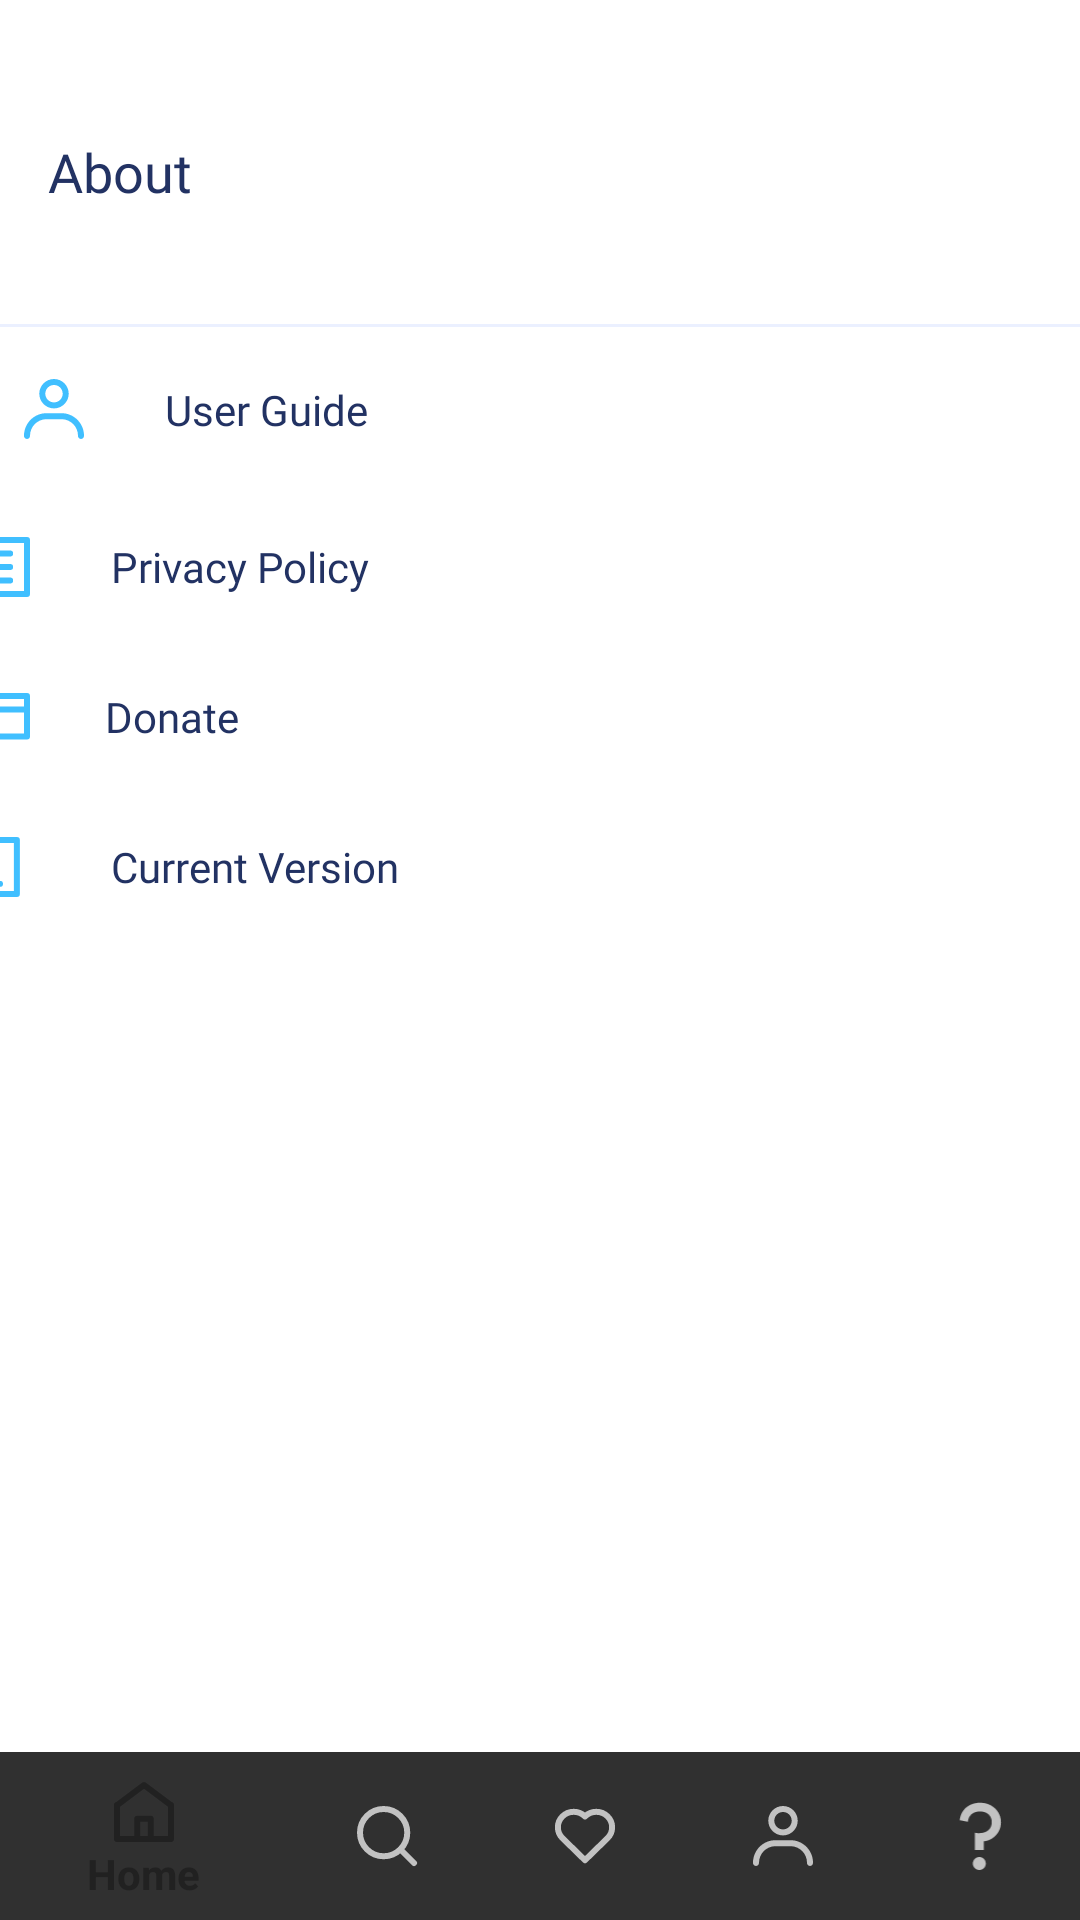

Layout XML and referenced resources for this Android screen:
<!-- AndroidManifest.xml: application theme AppTheme -->
<!-- res/layout/activity_about_menu.xml -->
<?xml version="1.0" encoding="utf-8"?>
<androidx.constraintlayout.widget.ConstraintLayout xmlns:android="http://schemas.android.com/apk/res/android"
    xmlns:app="http://schemas.android.com/apk/res-auto"
    xmlns:tools="http://schemas.android.com/tools"
    android:layout_width="match_parent"
    android:layout_height="match_parent"
    android:background="@android:color/background_light"
    tools:context=".about.MenuActivity">


    <TextView
        android:id="@+id/title"
        android:layout_width="wrap_content"
        android:layout_height="wrap_content"

        android:layout_marginStart="16dp"
        android:layout_marginTop="45dp"
        android:fontFamily="@font/poppins_bold"
        android:text="@string/about"
        android:textColor="@color/colorTitle"
        android:textSize="18sp"
        app:layout_constraintStart_toStartOf="parent"
        app:layout_constraintTop_toTopOf="parent" />


    <ImageView
        android:id="@+id/separator"
        android:layout_width="fill_parent"
        android:layout_height="wrap_content"
        android:layout_marginHorizontal="0dp"
        android:layout_marginTop="108dp"
        android:background="@drawable/ic_separator_empty"
        app:layout_constraintEnd_toEndOf="parent"
        app:layout_constraintHorizontal_bias="0.5"
        app:layout_constraintStart_toStartOf="parent"
        app:layout_constraintTop_toTopOf="parent" />

    <LinearLayout
        android:layout_width="409dp"
        android:layout_height="wrap_content"
        android:orientation="vertical"

        android:layout_marginTop="0dp"
        app:layout_constraintEnd_toEndOf="parent"
        app:layout_constraintHorizontal_bias="0.5"
        app:layout_constraintStart_toStartOf="parent"
        app:layout_constraintTop_toBottomOf="@+id/separator">

        <TextView
            android:id="@+id/guide"
            android:layout_width="fill_parent"
            android:layout_height="55dp"
            android:layout_marginTop="0dp"
            android:background="#FFF"
            android:drawableLeft="@drawable/ic_buser"
            android:drawablePadding="25dp"
            android:fontFamily="@font/poppins_bold"
            android:paddingStart="30dp"
            android:paddingEnd="25dp"
            android:text="@string/user_guide"
            android:textSize="14sp"
            android:clickable="true"
            android:textColor="@color/colorTitle"
            android:gravity="fill_vertical"
            tools:layout_editor_absoluteY="445dp"
            android:focusable="true" />

        <TextView
        android:id="@+id/privacy"
        android:layout_width="fill_parent"
        android:layout_height="50dp"
        android:background="#FFF"
        android:drawableLeft="@drawable/ic_list"
        android:drawablePadding="25dp"
        android:fontFamily="@font/poppins_bold"
        android:paddingStart="12dp"
        android:paddingEnd="25dp"
        android:text="@string/privacy_policy"
        android:textSize="14dp"
        android:textColor="@color/colorTitle"
        android:gravity="fill_vertical"
        tools:layout_editor_absoluteY="445dp" />

        <TextView
            android:id="@+id/donate"
            android:layout_width="fill_parent"
            android:layout_height="50dp"
            android:background="#FFF"
            android:drawableLeft="@drawable/ic_card"
            android:drawablePadding="25dp"
            android:fontFamily="@font/poppins_bold"
            android:paddingStart="12dp"
            android:paddingEnd="25dp"
            android:text="@string/donate_3"
            android:textSize="14dp"
            android:textColor="@color/colorTitle"
            android:gravity="fill_vertical"
            tools:layout_editor_absoluteY="445dp" />

        <TextView
            android:id="@+id/version"
            android:layout_width="fill_parent"
            android:layout_height="50dp"
            android:background="#FFF"
            android:drawableLeft="@drawable/ic_phone"
            android:drawableTint="@color/colorPrimary"
            android:drawablePadding="25dp"
            android:fontFamily="@font/poppins_bold"
            android:paddingStart="12dp"
            android:paddingEnd="25dp"
            android:text="@string/current_version"
            android:textSize="14dp"
            android:textColor="@color/colorTitle"
            android:gravity="fill_vertical"
            tools:layout_editor_absoluteY="445dp" />

    </LinearLayout>

    <include
        android:id="@+id/navigation"
        layout="@layout/nav_bar"
        android:layout_width="match_parent"
        android:layout_height="wrap_content"
        android:layout_marginBottom="0dp"
        app:layout_constraintBottom_toBottomOf="parent" />


</androidx.constraintlayout.widget.ConstraintLayout>
<!-- res/layout/nav_bar.xml (included above) -->
<?xml version="1.0" encoding="utf-8"?>
<androidx.constraintlayout.widget.ConstraintLayout
    xmlns:android="http://schemas.android.com/apk/res/android" android:layout_width="match_parent"
    android:layout_height="match_parent">

    <com.google.android.material.bottomnavigation.BottomNavigationView
        xmlns:android="http://schemas.android.com/apk/res/android"
        xmlns:app="http://schemas.android.com/apk/res-auto"
        android:layout_width="match_parent"
        android:layout_height="wrap_content"
        android:background="?android:attr/windowBackground"
        app:menu="@menu/menu"
        />

</androidx.constraintlayout.widget.ConstraintLayout>
<!-- resources referenced by this layout -->
<resources>
  <color name="colorPrimary">#40BFFF</color>
  <color name="colorTitle">#223263</color>
  <!-- drawable ic_card (drawable) -->
  <vector xmlns:android="http://schemas.android.com/apk/res/android"
      android:width="22dp"
      android:height="16dp"
      android:viewportWidth="22"
      android:viewportHeight="16">
    <path
        android:pathData="M21,1H1V14.5H21V1Z"
        android:strokeLineJoin="round"
        android:strokeWidth="2"
        android:fillColor="#00000000"
        android:strokeColor="#40BFFF"
        android:strokeLineCap="round"/>
    <path
        android:pathData="M1,5.5H21"
        android:strokeLineJoin="round"
        android:strokeWidth="2"
        android:fillColor="#00000000"
        android:strokeColor="#40BFFF"
        android:strokeLineCap="round"/>
  </vector>
  <!-- drawable ic_list (drawable) -->
  <vector xmlns:android="http://schemas.android.com/apk/res/android"
      android:width="24dp"
      android:height="24dp"
      android:viewportWidth="24"
      android:viewportHeight="24">
    <path
        android:pathData="M21,3H3V21H21V3Z"
        android:strokeLineJoin="round"
        android:strokeWidth="2"
        android:fillColor="#00000000"
        android:strokeColor="#40BFFF"
        android:strokeLineCap="round"/>
    <path
        android:pathData="M8.625,7.5H15.375"
        android:strokeLineJoin="round"
        android:strokeWidth="2"
        android:fillColor="#00000000"
        android:strokeColor="#40BFFF"
        android:strokeLineCap="round"/>
    <path
        android:pathData="M8.625,12H15.375"
        android:strokeLineJoin="round"
        android:strokeWidth="2"
        android:fillColor="#00000000"
        android:strokeColor="#40BFFF"
        android:strokeLineCap="round"/>
    <path
        android:pathData="M8.625,16.5H15.375"
        android:strokeLineJoin="round"
        android:strokeWidth="2"
        android:fillColor="#00000000"
        android:strokeColor="#40BFFF"
        android:strokeLineCap="round"/>
  </vector>
  <!-- drawable ic_phone (drawable) -->
  <vector xmlns:android="http://schemas.android.com/apk/res/android"
      android:width="24dp"
      android:height="24dp"
      android:viewportWidth="24"
      android:viewportHeight="24">
    <path
        android:pathData="M17.625,3H6.375V21H17.625V3Z"
        android:strokeLineJoin="round"
        android:strokeWidth="2"
        android:fillColor="#00000000"
        android:strokeColor="#40BFFF"
        android:strokeLineCap="round"/>
    <path
        android:pathData="M11.9944,17.625H12.0056"
        android:strokeLineJoin="round"
        android:strokeWidth="2"
        android:fillColor="#00000000"
        android:strokeColor="#40BFFF"
        android:strokeLineCap="round"/>
  </vector>
  <!-- drawable ic_separator_empty (drawable) -->
  <vector xmlns:android="http://schemas.android.com/apk/res/android"
      android:width="375dp"
      android:height="1dp"
      android:viewportWidth="375"
      android:viewportHeight="1">
    <path
        android:strokeWidth="1"
        android:pathData="M-0,0.5L375,0.5"
        android:fillColor="#00000000"
        android:strokeColor="#EBF0FF"/>
  </vector>
  <string name="about">About</string>
  <string name="current_version">Current Version</string>
  <string name="donate_3">Donate</string>
  <string name="privacy_policy">Privacy Policy</string>
  <string name="user_guide">User Guide</string>
  <style name="AppTheme" parent="Theme.AppCompat.NoActionBar">
          
  
      </style>
</resources>
